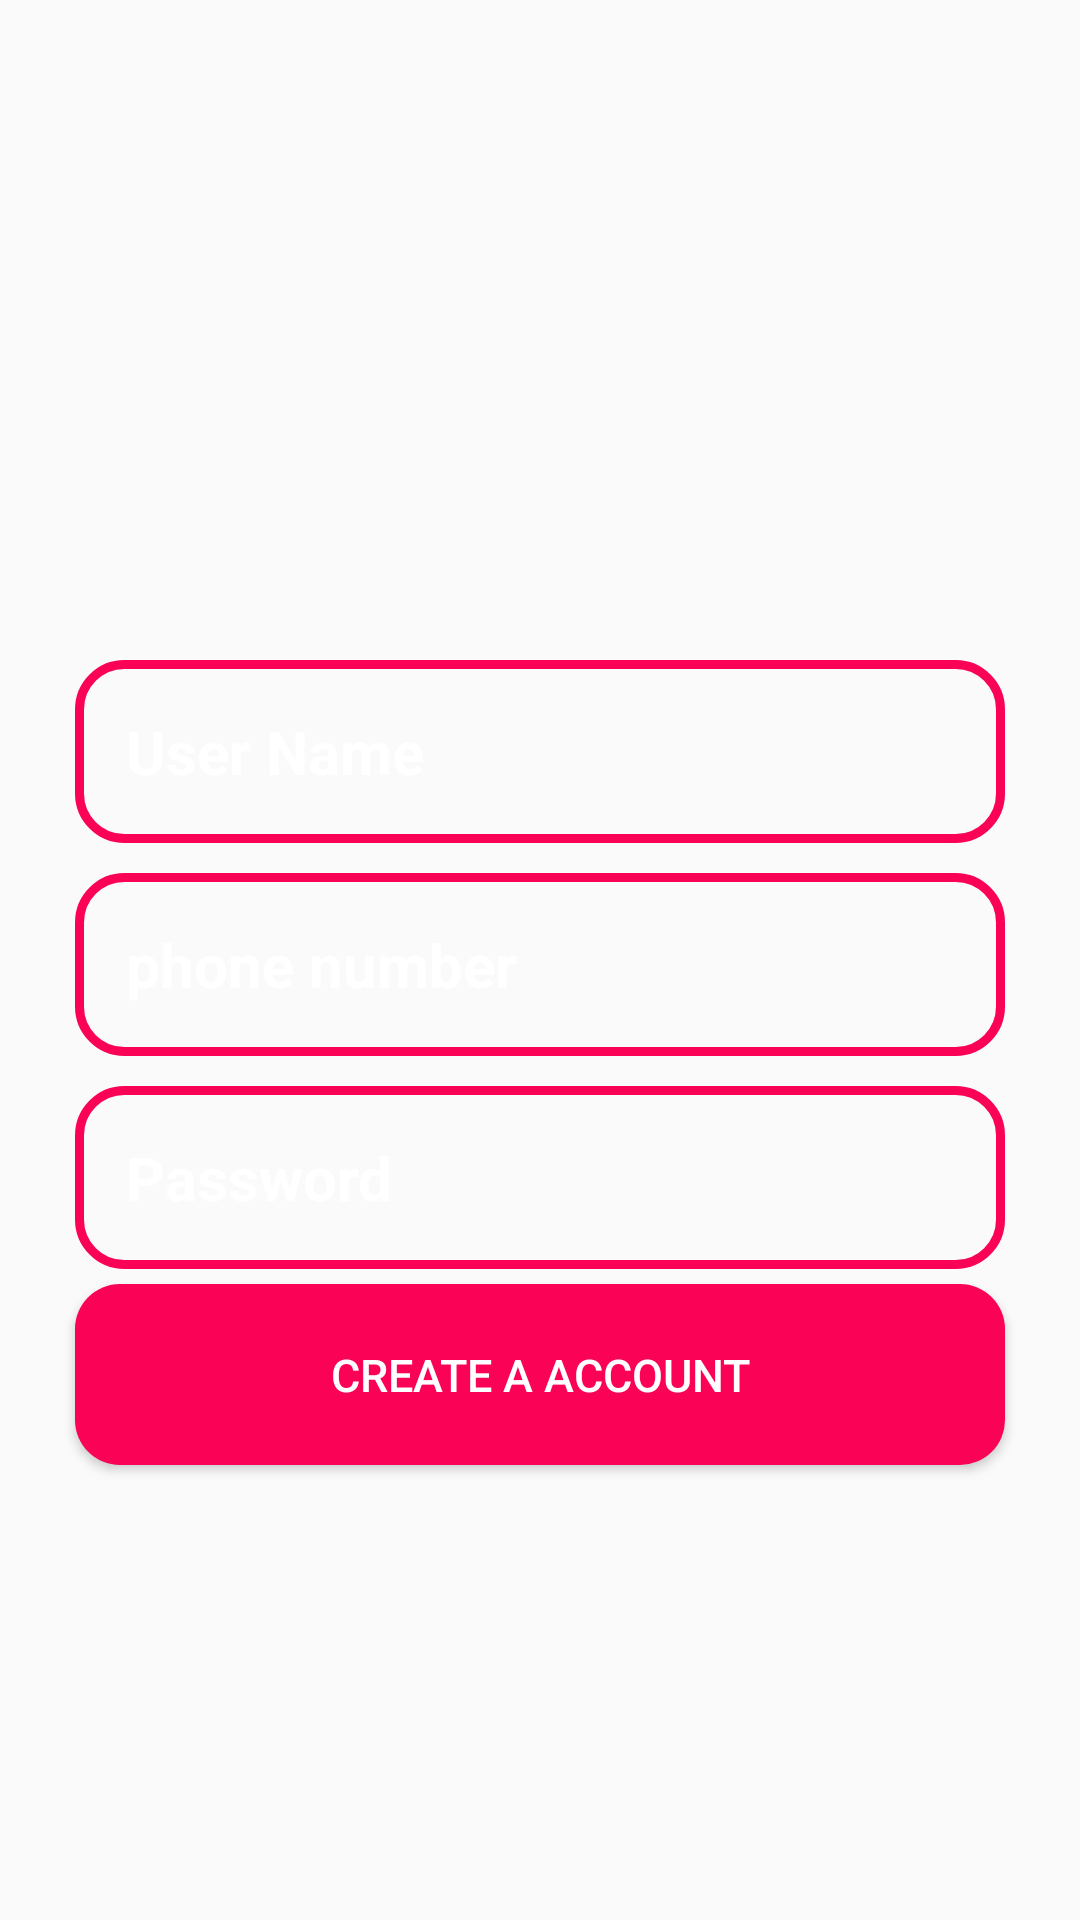

Reconstruct the res/layout file that produces this screen, plus the resources it refers to.
<!-- AndroidManifest.xml: activity theme Theme.AppCompat.Light.NoActionBar -->
<!-- res/layout/activity_sign.xml -->
<?xml version="1.0" encoding="utf-8"?>
<RelativeLayout xmlns:android="http://schemas.android.com/apk/res/android"
    xmlns:app="http://schemas.android.com/apk/res-auto"
    xmlns:tools="http://schemas.android.com/tools"
    android:layout_width="match_parent"
    android:background="@drawable/register"
    android:layout_height="match_parent"
    tools:context=".SignActivity">

    <ImageView
        android:id="@+id/sign_applogo"
        android:layout_width="300dp"
        android:layout_height="100dp"
        android:layout_marginTop="100dp"
        android:layout_centerHorizontal="true"
        android:src="@drawable/applogo"/>
    <EditText
        android:id="@+id/signup_name_field"
        android:layout_width="match_parent"
        android:layout_height="wrap_content"
        android:layout_below="@+id/sign_applogo"
        android:padding="17dp"
        android:layout_marginTop="20dp"
        android:layout_marginLeft="25dp"
        android:layout_marginRight="25dp"
        android:background="@drawable/input_button"
        android:hint="User Name"
        android:inputType="text"
        android:textColorHint="@color/white"
        android:textSize="20dp"
        android:textStyle="bold"
        android:layout_centerHorizontal="true"

        />
    <EditText
        android:id="@+id/signup_phone_field"
        android:layout_width="match_parent"
        android:layout_height="wrap_content"
        android:layout_below="@+id/signup_name_field"
        android:padding="17dp"
        android:layout_marginLeft="25dp"
        android:layout_marginRight="25dp"
        android:layout_marginTop="10dp"
        android:background="@drawable/input_button"
        android:hint="phone number"
        android:inputType="number"
        android:textColorHint="@color/white"
        android:textSize="20dp"
        android:textStyle="bold"
        android:layout_centerHorizontal="true"

        />
    <EditText
        android:id="@+id/signup_password_feild"
        android:layout_width="match_parent"
        android:layout_height="wrap_content"
        android:layout_below="@+id/signup_phone_field"
        android:padding="17dp"
        android:layout_marginLeft="25dp"
        android:layout_marginRight="25dp"
        android:layout_marginTop="10dp"
        android:background="@drawable/input_button"
        android:hint="Password"
        android:inputType="number"
        android:textColorHint="@color/white"
        android:textSize="20dp"
        android:textStyle="bold"
        android:layout_centerHorizontal="true"
        />


    <Button
        android:id="@+id/signup_button"
        android:layout_width="match_parent"
        android:layout_height="wrap_content"
        android:layout_below="@id/signup_password_feild"
        android:layout_marginLeft="25dp"
        android:layout_marginRight="25dp"
        android:background="@drawable/button"
        android:layout_marginTop="5dp"
        android:layout_marginBottom="15dp"
        android:padding="20dp"
        android:text="create a account"
        android:textSize="15dp"
        android:textColor="@color/white"

        />

</RelativeLayout>
<!-- resources referenced by this layout -->
<resources>
  <color name="white">#FFFFFFFF</color>
  <!-- drawable button (drawable) -->
  <?xml version="1.0" encoding="utf-8"?>
  <shape xmlns:android="http://schemas.android.com/apk/res/android">
      <solid
          android:color="@color/darkpink">
  
      </solid>
      <corners
          android:radius="15dp"></corners>
  
  </shape>
  <!-- drawable input_button (drawable) -->
  <?xml version="1.0" encoding="utf-8"?>
  <shape xmlns:android="http://schemas.android.com/apk/res/android">
  
      <stroke
          android:color="@color/darkpink"
          android:width="3dp"></stroke>
      <corners
          android:radius="15dp"></corners>
  </shape>
  <color name="darkpink">#FA0255</color>
</resources>
